Labelled photos from "DataSet", an image-classification folder in arkalim/Deep-Learning. The possible labels are: ball, left, return, right, stop.

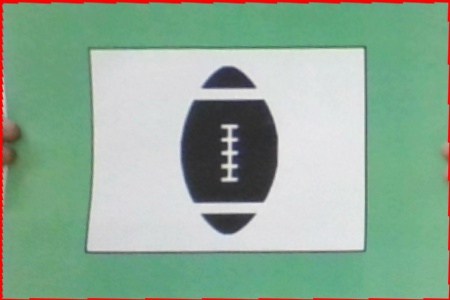
Label: ball

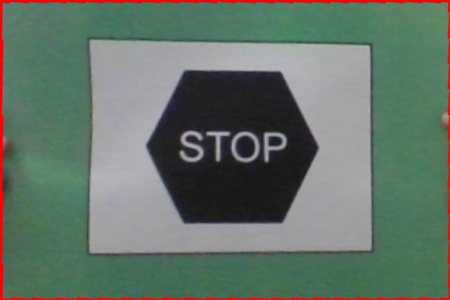
Label: stop

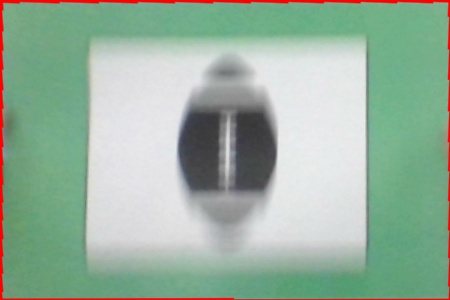
Label: ball

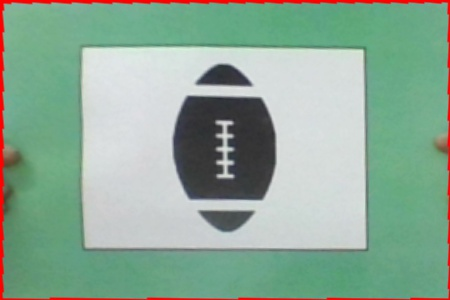
Label: ball

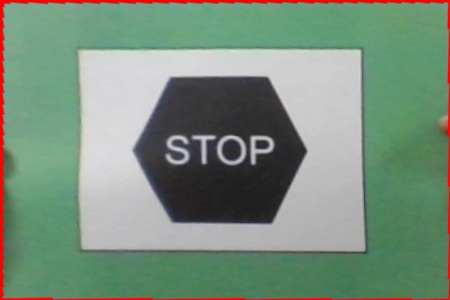
Label: stop

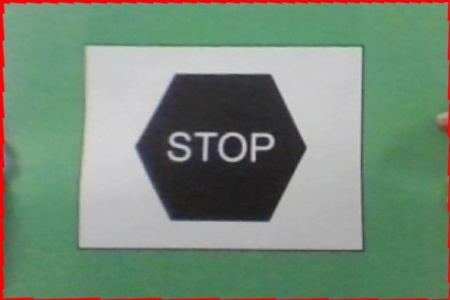
Label: stop
